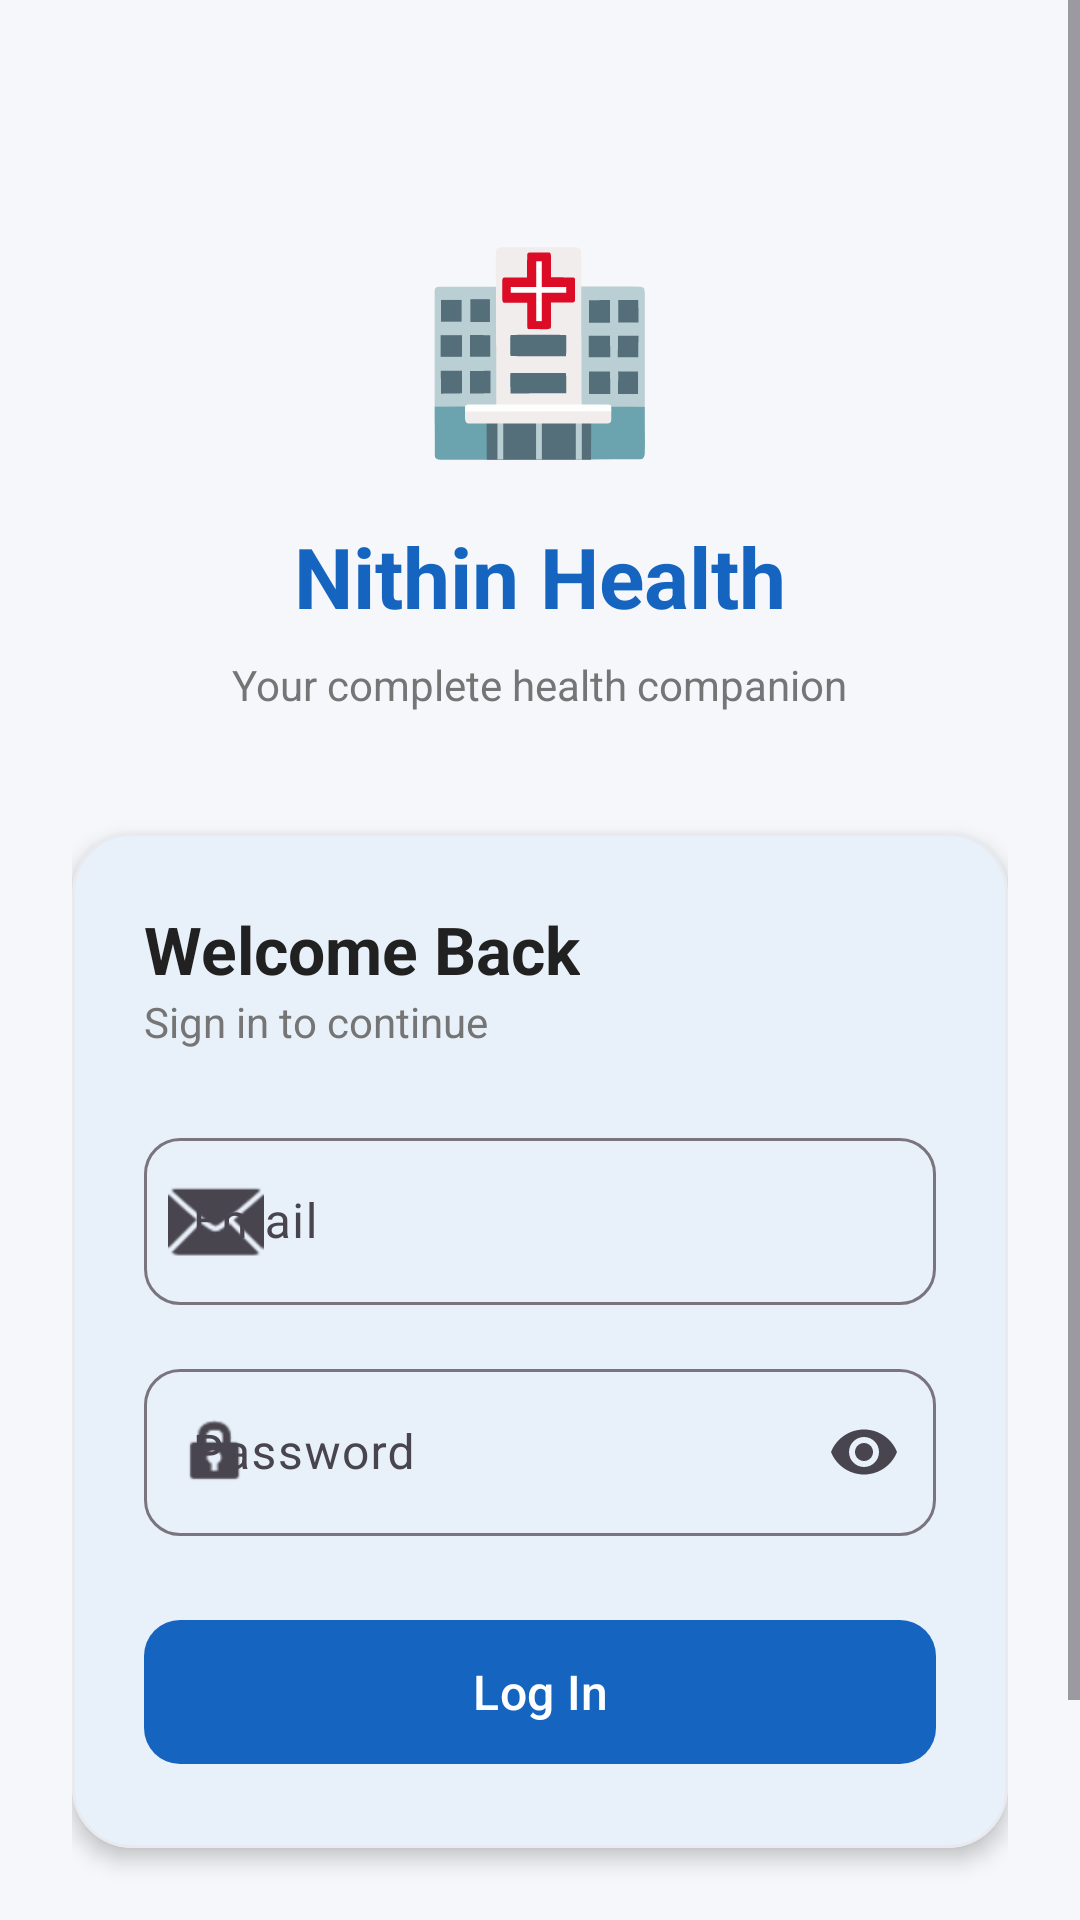

Reconstruct the res/layout file that produces this screen, plus the resources it refers to.
<!-- AndroidManifest.xml: activity theme Theme.NithinHealth.Auth -->
<!-- res/layout/activity_login.xml -->
<?xml version="1.0" encoding="utf-8"?>
<ScrollView xmlns:android="http://schemas.android.com/apk/res/android"
    xmlns:app="http://schemas.android.com/apk/res-auto"
    android:layout_width="match_parent"
    android:layout_height="match_parent"
    android:background="@color/background"
    android:fillViewport="true">

    <LinearLayout
        android:layout_width="match_parent"
        android:layout_height="wrap_content"
        android:gravity="center"
        android:orientation="vertical"
        android:padding="24dp">

        
        <LinearLayout
            android:layout_width="match_parent"
            android:layout_height="wrap_content"
            android:layout_marginTop="48dp"
            android:layout_marginBottom="40dp"
            android:gravity="center"
            android:orientation="vertical">

            <TextView
                android:layout_width="wrap_content"
                android:layout_height="wrap_content"
                android:text="🏥"
                android:textSize="64sp" />

            <TextView
                android:layout_width="wrap_content"
                android:layout_height="wrap_content"
                android:layout_marginTop="16dp"
                android:text="Nithin Health"
                android:textColor="@color/primary"
                android:textSize="28sp"
                android:textStyle="bold" />

            <TextView
                android:layout_width="wrap_content"
                android:layout_height="wrap_content"
                android:layout_marginTop="8dp"
                android:text="Your complete health companion"
                android:textColor="@color/text_secondary"
                android:textSize="14sp" />
        </LinearLayout>

        
        <com.google.android.material.card.MaterialCardView
            android:layout_width="match_parent"
            android:layout_height="wrap_content"
            app:cardCornerRadius="20dp"
            app:cardElevation="4dp"
            app:strokeColor="@color/card_stroke"
            app:strokeWidth="1dp">

            <LinearLayout
                android:layout_width="match_parent"
                android:layout_height="wrap_content"
                android:orientation="vertical"
                android:padding="24dp">

                <TextView
                    android:layout_width="wrap_content"
                    android:layout_height="wrap_content"
                    android:text="Welcome Back"
                    android:textColor="@color/text_primary"
                    android:textSize="22sp"
                    android:textStyle="bold" />

                <TextView
                    android:layout_width="wrap_content"
                    android:layout_height="wrap_content"
                    android:layout_marginBottom="24dp"
                    android:text="Sign in to continue"
                    android:textColor="@color/text_secondary"
                    android:textSize="14sp" />

                <com.google.android.material.textfield.TextInputLayout
                    android:id="@+id/til_email"
                    style="@style/TextInputStyle"
                    android:layout_width="match_parent"
                    android:layout_height="wrap_content"
                    android:layout_marginBottom="16dp"
                    android:hint="@string/email"
                    app:startIconDrawable="@android:drawable/ic_dialog_email">

                    <com.google.android.material.textfield.TextInputEditText
                        android:id="@+id/et_email"
                        android:layout_width="match_parent"
                        android:layout_height="wrap_content"
                        android:inputType="textEmailAddress" />
                </com.google.android.material.textfield.TextInputLayout>

                <com.google.android.material.textfield.TextInputLayout
                    android:id="@+id/til_password"
                    style="@style/TextInputStyle"
                    android:layout_width="match_parent"
                    android:layout_height="wrap_content"
                    android:layout_marginBottom="24dp"
                    android:hint="@string/password"
                    app:endIconMode="password_toggle"
                    app:startIconDrawable="@android:drawable/ic_lock_idle_lock">

                    <com.google.android.material.textfield.TextInputEditText
                        android:id="@+id/et_password"
                        android:layout_width="match_parent"
                        android:layout_height="wrap_content"
                        android:inputType="textPassword" />
                </com.google.android.material.textfield.TextInputLayout>

                <com.google.android.material.button.MaterialButton
                    android:id="@+id/btn_login"
                    style="@style/PrimaryButton"
                    android:layout_width="match_parent"
                    android:layout_height="56dp"
                    android:text="@string/login" />

                <ProgressBar
                    android:id="@+id/progress_bar"
                    android:layout_width="wrap_content"
                    android:layout_height="wrap_content"
                    android:layout_gravity="center"
                    android:layout_marginTop="16dp"
                    android:visibility="gone" />

            </LinearLayout>
        </com.google.android.material.card.MaterialCardView>

        <TextView
            android:id="@+id/tv_signup"
            android:layout_width="wrap_content"
            android:layout_height="wrap_content"
            android:layout_marginTop="24dp"
            android:layout_marginBottom="24dp"
            android:padding="8dp"
            android:text="@string/dont_have_account"
            android:textColor="@color/primary"
            android:textSize="14sp" />

    </LinearLayout>
</ScrollView>
<!-- resources referenced by this layout -->
<resources>
  <color name="background">#F5F7FA</color>
  <color name="card_stroke">#E8EAF0</color>
  <color name="primary">#1565C0</color>
  <color name="text_primary">#212121</color>
  <color name="text_secondary">#757575</color>
  <string name="dont_have_account">Don\'t have an account? Sign Up</string>
  <string name="email">Email</string>
  <string name="login">Log In</string>
  <string name="password">Password</string>
  <style name="PrimaryButton" parent="Widget.Material3.Button">
          <item name="android:layout_width">match_parent</item>
          <item name="android:layout_height">56dp</item>
          <item name="cornerRadius">12dp</item>
          <item name="android:textSize">16sp</item>
          <item name="android:textAllCaps">false</item>
      </style>
  <style name="TextInputStyle" parent="Widget.Material3.TextInputLayout.OutlinedBox">
          <item name="boxCornerRadiusTopStart">12dp</item>
          <item name="boxCornerRadiusTopEnd">12dp</item>
          <item name="boxCornerRadiusBottomStart">12dp</item>
          <item name="boxCornerRadiusBottomEnd">12dp</item>
      </style>
  <style name="Theme.NithinHealth.Auth" parent="Theme.NithinHealth">
          <item name="android:statusBarColor">@color/primary</item>
      </style>
  <style name="Theme.NithinHealth" parent="Theme.Material3.Light.NoActionBar">
          <item name="colorPrimary">@color/primary</item>
          <item name="colorPrimaryDark">@color/primary_dark</item>
          <item name="colorSecondary">@color/secondary</item>
          <item name="colorAccent">@color/accent</item>
          <item name="android:colorBackground">@color/background</item>
          <item name="colorSurface">@color/surface</item>
          <item name="colorError">@color/error</item>
          <item name="colorOnPrimary">@color/on_primary</item>
          <item name="colorOnSecondary">@color/on_secondary</item>
          <item name="colorOnBackground">@color/on_background</item>
          <item name="colorOnSurface">@color/on_surface</item>
          <item name="colorOnError">@color/on_error</item>
          <item name="android:statusBarColor">@color/primary_dark</item>
          <item name="android:navigationBarColor">@color/surface</item>
      </style>
  <color name="primary_dark">#0D47A1</color>
  <color name="secondary">#00897B</color>
  <color name="accent">#FF6F00</color>
  <color name="surface">#FFFFFF</color>
  <color name="error">#D32F2F</color>
  <color name="on_primary">#FFFFFF</color>
  <color name="on_secondary">#FFFFFF</color>
  <color name="on_background">#1C1B1F</color>
  <color name="on_surface">#1C1B1F</color>
  <color name="on_error">#FFFFFF</color>
</resources>
